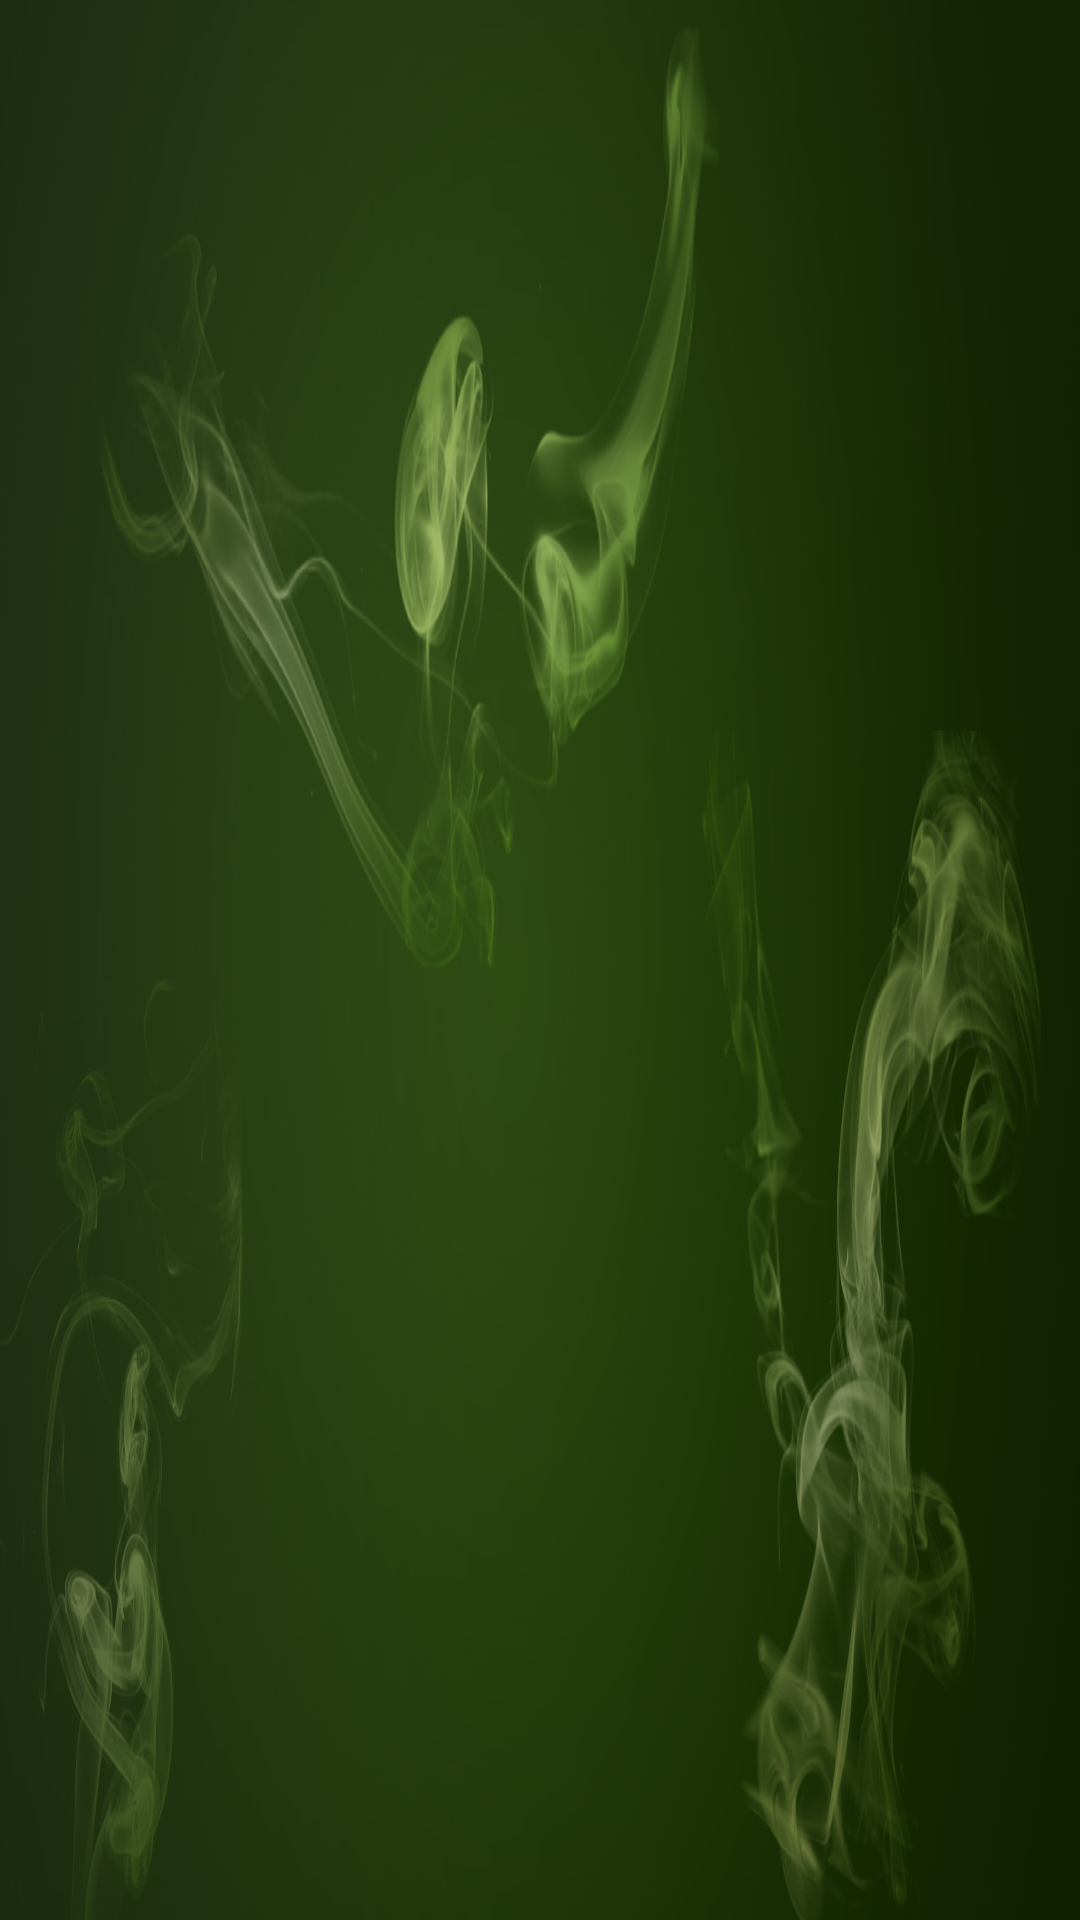

Layout XML and referenced resources for this Android screen:
<!-- AndroidManifest.xml: application theme AppTheme.NoActionBar -->
<!-- res/layout/activity_how_to.xml -->
<?xml version="1.0" encoding="utf-8"?>
<RelativeLayout xmlns:android="http://schemas.android.com/apk/res/android"
    xmlns:tools="http://schemas.android.com/tools"
    android:layout_width="match_parent"
    android:layout_height="match_parent"
    android:paddingBottom="@dimen/activity_vertical_margin"
    android:paddingLeft="@dimen/activity_horizontal_margin"
    android:paddingRight="@dimen/activity_horizontal_margin"
    android:paddingTop="@dimen/activity_vertical_margin"
    tools:context="com.example.example.chemarmenu.HowTo"
    android:background="@drawable/bg">

</RelativeLayout>
<!-- resources referenced by this layout -->
<resources>
  <!-- drawable bg: jpg bitmap (drawable, 122985 bytes) -->
  <style name="AppTheme.NoActionBar">
          <item name="windowActionBar">false</item>
          <item name="windowNoTitle">true</item>
      </style>
</resources>
